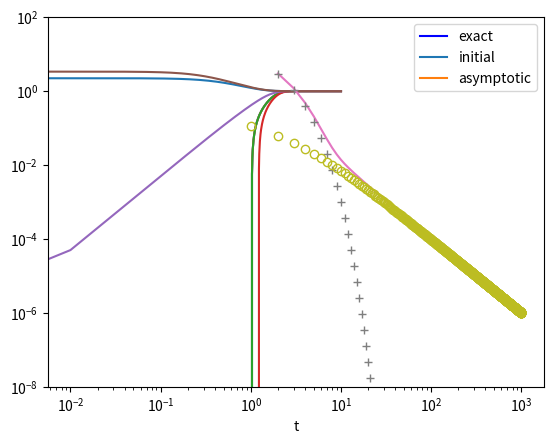

Here is the Python script that generated this plot:
#!/usr/bin/python
import matplotlib.pyplot as plt
import numpy as np
import scipy.linalg
from scipy.integrate import odeint
from math import *

# ODE definition
def odefun(u,t):
  dudt = t-t*tan(u)
  return dudt

# Initial conditions 
t0=0.0
u0=15.0
t1 = 10.0

# Set grid resolution
n=1000
h=(t1-t0)/(n-1)
t=np.linspace(t0,t1,n)

usol = odeint(odefun,u0,t)

plt.plot(t, np.tan(usol), 'b', label='u(t)')
plt.legend(loc='best')
plt.xlabel('t')
plt.show()

# Several different initial conditions 
u0=20.0
usol20 = odeint(odefun,u0,t)
u0=15.0
usol15 = odeint(odefun,u0,t)
u0=5.0
usol5 = odeint(odefun,u0,t)
u0=0.0
usol0 = odeint(odefun,u0,t)
u0=-5.0
usolm5 = odeint(odefun,u0,t)

plt.plot(t,np.tan(usol20),t,np.tan(usol), \
  t,np.tan(usol15),t,np.tan(usol5), \
  t,np.tan(usol0),t,np.tan(usolm5))
plt.legend(['u_0=20','u_0=15', \
  'u_0=10','u_0=5', \
  'u_0=0','u_0=-5' \
],loc='best')
plt.xlabel('t')
plt.show()

# ODE definition
def odefun(u,t):
  dudt = -u+1.0/(1+t*t)
  return dudt

# Initial conditions 
t0=2.0
u0=3.0
t1 = 1000.0

# Set grid resolution
n=1000
h=(t1-t0)/(n-1)
t=np.linspace(t0,t1,n)

usol = odeint(odefun,u0,t)
uinit = 3.0*np.exp(2.0-t)
uasymp = 1.0/(t*t)

# Plot the results
#plt.loglog(t,usol,'-',t,uasymp,'o',t,uinit,'+')
plt.loglog(t,usol,'-',t,uinit,'+')
plt.loglog(uasymp,'o',mfc='none')
plt.legend(['exact','initial','asymptotic'],loc='best')
plt.xlabel('t')
plt.ylim(10**-8,10**2)
plt.show()
